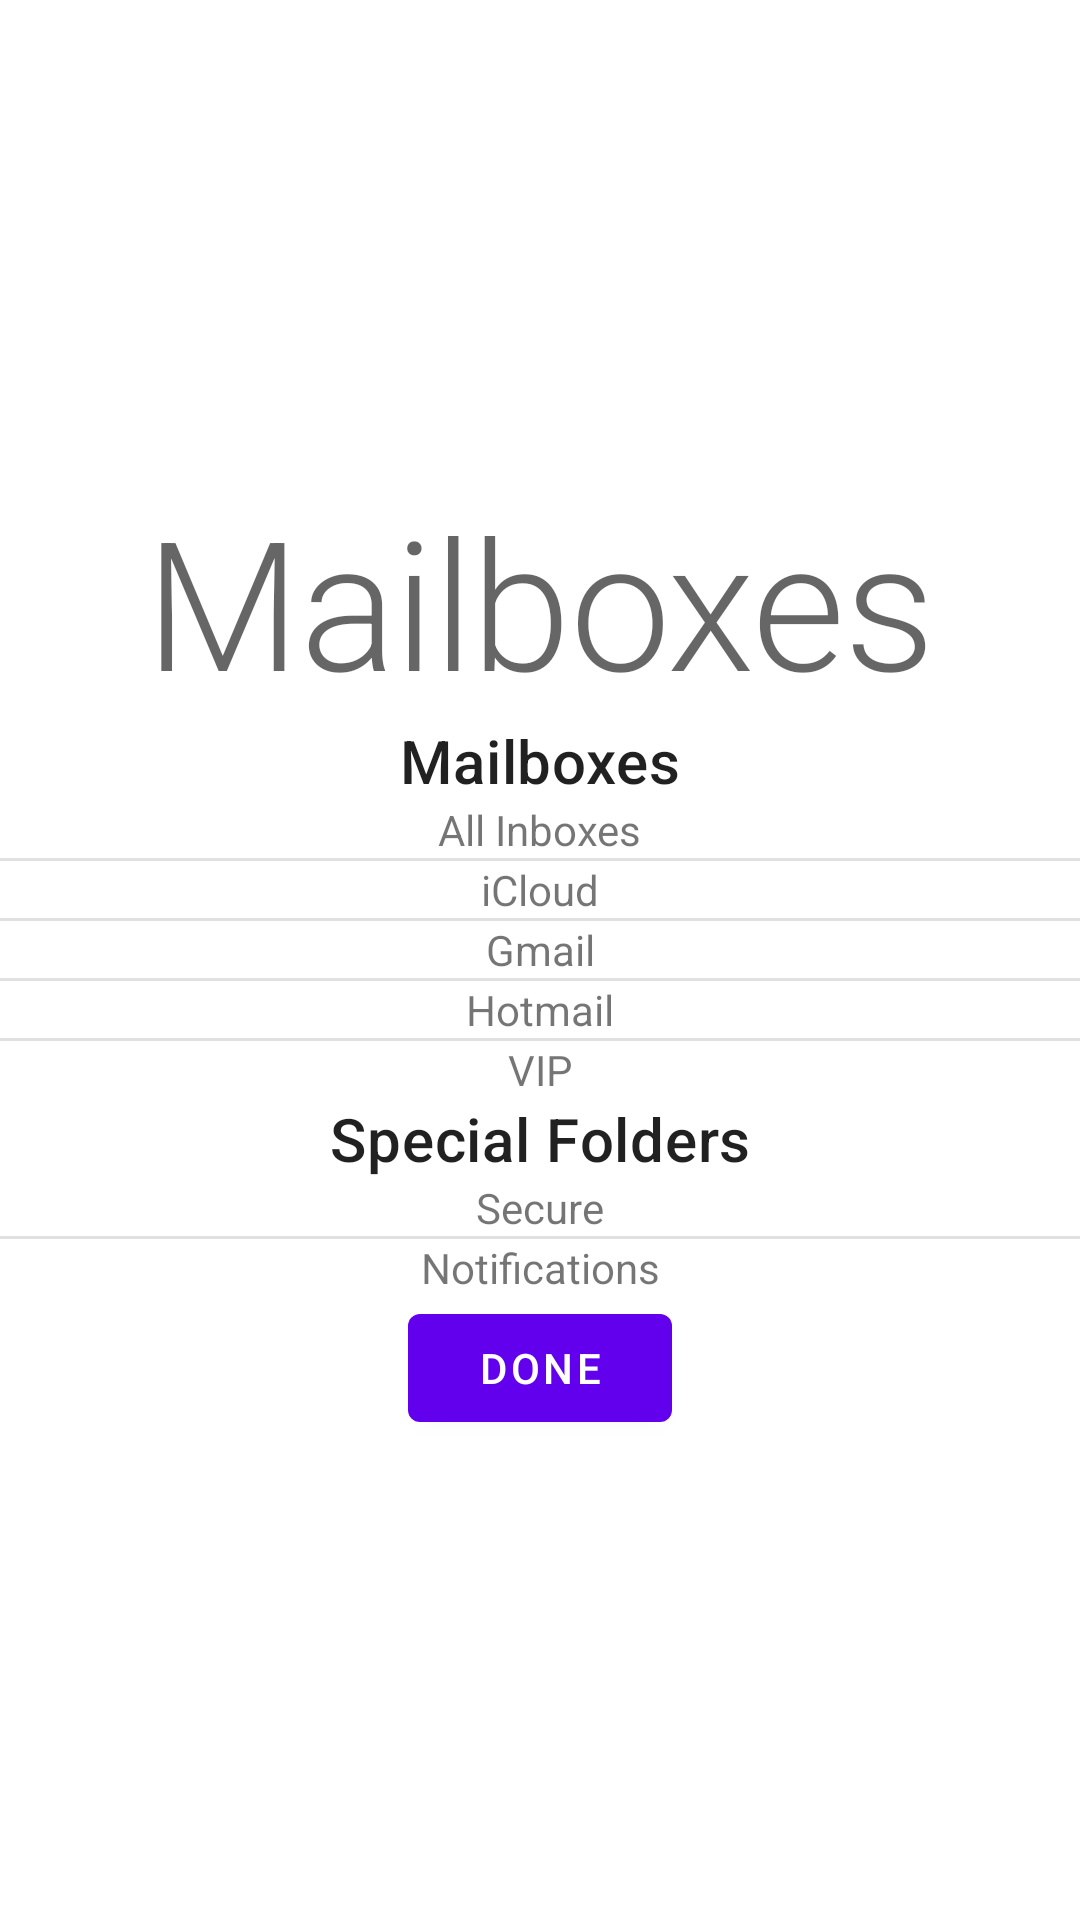

This screen was rendered from an Android layout file. Write that file and the resources it references.
<!-- AndroidManifest.xml: application theme Theme.MailFragments -->
<!-- res/layout/fragment_success.xml -->
<?xml version="1.0" encoding="utf-8"?>
<androidx.constraintlayout.widget.ConstraintLayout
    xmlns:android="http://schemas.android.com/apk/res/android"
    android:layout_width="match_parent"
    android:layout_height="match_parent"
    xmlns:app="http://schemas.android.com/apk/res-auto">

    <com.google.android.material.textview.MaterialTextView
        android:id="@+id/mailboxesheadTv"
        android:layout_width="wrap_content"
        android:layout_height="wrap_content"
        android:textAppearance="@style/TextAppearance.MaterialComponents.Headline2"
        android:text="@string/mailboxes"
        app:layout_constraintTop_toTopOf="parent"
        app:layout_constraintBottom_toTopOf="@id/mailboxesTv"
        app:layout_constraintEnd_toEndOf="parent"
        app:layout_constraintStart_toStartOf="parent"
        app:layout_constraintVertical_chainStyle="packed"/>

    <com.google.android.material.textview.MaterialTextView
        android:id="@+id/mailboxesTv"
        android:layout_width="wrap_content"
        android:layout_height="wrap_content"
        android:textAppearance="@style/TextAppearance.MaterialComponents.Headline6"
        android:text="@string/mailboxes"
        app:layout_constraintTop_toBottomOf="@id/mailboxesheadTv"
        app:layout_constraintBottom_toTopOf="@id/allInboxesTv"
        app:layout_constraintEnd_toEndOf="parent"
        app:layout_constraintStart_toStartOf="parent"/>

    <com.google.android.material.textview.MaterialTextView
        android:id="@+id/allInboxesTv"
        android:layout_width="wrap_content"
        android:layout_height="wrap_content"

        android:text="@string/all_inboxes"
        app:layout_constraintTop_toBottomOf="@id/mailboxesTv"
        app:layout_constraintBottom_toTopOf="@id/alliboxesDiv"
        app:layout_constraintEnd_toEndOf="parent"
        app:layout_constraintStart_toStartOf="parent"/>

    <com.google.android.material.divider.MaterialDivider
        android:id="@+id/alliboxesDiv"
        android:layout_width="match_parent"
        android:layout_height="wrap_content"

        app:layout_constraintTop_toBottomOf="@id/allInboxesTv"
        app:layout_constraintBottom_toTopOf="@id/icloudTv"
        app:layout_constraintEnd_toEndOf="parent"
        app:layout_constraintStart_toStartOf="parent"/>

    <com.google.android.material.textview.MaterialTextView
        android:id="@+id/icloudTv"
        android:layout_width="wrap_content"
        android:layout_height="wrap_content"

        android:text="@string/icloud"
        app:layout_constraintTop_toBottomOf="@id/alliboxesDiv"
        app:layout_constraintBottom_toTopOf="@id/icloudDiv"
        app:layout_constraintEnd_toEndOf="parent"
        app:layout_constraintStart_toStartOf="parent"/>

    <com.google.android.material.divider.MaterialDivider
        android:id="@+id/icloudDiv"
        android:layout_width="match_parent"
        android:layout_height="wrap_content"

        app:layout_constraintTop_toBottomOf="@id/icloudTv"
        app:layout_constraintBottom_toTopOf="@id/gmailTv"
        app:layout_constraintEnd_toEndOf="parent"
        app:layout_constraintStart_toStartOf="parent"/>

    <com.google.android.material.textview.MaterialTextView
        android:id="@+id/gmailTv"
        android:layout_width="wrap_content"
        android:layout_height="wrap_content"

        android:text="@string/gmail"
        app:layout_constraintTop_toBottomOf="@id/icloudDiv"
        app:layout_constraintBottom_toTopOf="@id/gmailDiv"
        app:layout_constraintEnd_toEndOf="parent"
        app:layout_constraintStart_toStartOf="parent"/>

    <com.google.android.material.divider.MaterialDivider
        android:id="@+id/gmailDiv"
        android:layout_width="match_parent"
        android:layout_height="wrap_content"

        app:layout_constraintTop_toBottomOf="@id/gmailTv"
        app:layout_constraintBottom_toTopOf="@id/hotmailTv"
        app:layout_constraintEnd_toEndOf="parent"
        app:layout_constraintStart_toStartOf="parent"/>

    <com.google.android.material.textview.MaterialTextView
        android:id="@+id/hotmailTv"
        android:layout_width="wrap_content"
        android:layout_height="wrap_content"

        android:text="@string/hotmail"
        app:layout_constraintTop_toBottomOf="@id/gmailDiv"
        app:layout_constraintBottom_toTopOf="@id/hotmailDiv"
        app:layout_constraintEnd_toEndOf="parent"
        app:layout_constraintStart_toStartOf="parent"/>

    <com.google.android.material.divider.MaterialDivider
        android:id="@+id/hotmailDiv"
        android:layout_width="match_parent"
        android:layout_height="wrap_content"

        app:layout_constraintTop_toBottomOf="@id/hotmailTv"
        app:layout_constraintBottom_toTopOf="@id/vipTv"
        app:layout_constraintEnd_toEndOf="parent"
        app:layout_constraintStart_toStartOf="parent"/>

    <com.google.android.material.textview.MaterialTextView
        android:id="@+id/vipTv"
        android:layout_width="wrap_content"
        android:layout_height="wrap_content"

        android:text="@string/vip"
        app:layout_constraintTop_toBottomOf="@id/hotmailDiv"
        app:layout_constraintBottom_toTopOf="@id/specialFoldersTv"
        app:layout_constraintEnd_toEndOf="parent"
        app:layout_constraintStart_toStartOf="parent"/>

    <com.google.android.material.textview.MaterialTextView
        android:id="@+id/specialFoldersTv"
        android:layout_width="wrap_content"
        android:layout_height="wrap_content"
        android:textAppearance="@style/TextAppearance.MaterialComponents.Headline6"
        android:text="@string/special_folders"
        app:layout_constraintTop_toBottomOf="@id/vipTv"
        app:layout_constraintBottom_toTopOf="@id/secureTv"
        app:layout_constraintEnd_toEndOf="parent"
        app:layout_constraintStart_toStartOf="parent"/>

    <com.google.android.material.textview.MaterialTextView
        android:id="@+id/secureTv"
        android:layout_width="wrap_content"
        android:layout_height="wrap_content"

        android:text="@string/secure"
        app:layout_constraintTop_toBottomOf="@id/specialFoldersTv"
        app:layout_constraintBottom_toTopOf="@id/secureDiv"
        app:layout_constraintEnd_toEndOf="parent"
        app:layout_constraintStart_toStartOf="parent"/>

    <com.google.android.material.divider.MaterialDivider
        android:id="@+id/secureDiv"
        android:layout_width="match_parent"
        android:layout_height="wrap_content"

        app:layout_constraintTop_toBottomOf="@id/secureTv"
        app:layout_constraintBottom_toTopOf="@id/notificationsTV"
        app:layout_constraintEnd_toEndOf="parent"
        app:layout_constraintStart_toStartOf="parent"/>

    <com.google.android.material.textview.MaterialTextView
        android:id="@+id/notificationsTV"
        android:layout_width="wrap_content"
        android:layout_height="wrap_content"

        android:text="@string/notifications"
        app:layout_constraintTop_toBottomOf="@id/secureDiv"
        app:layout_constraintBottom_toTopOf="@id/doneBtn"
        app:layout_constraintEnd_toEndOf="parent"
        app:layout_constraintStart_toStartOf="parent"/>

    <com.google.android.material.button.MaterialButton
        android:id="@+id/doneBtn"
        android:layout_width="wrap_content"
        android:layout_height="wrap_content"
        android:enabled="true"
        android:text="@string/done"
        app:layout_constraintTop_toBottomOf="@id/notificationsTV"
        app:layout_constraintBottom_toBottomOf="parent"
        app:layout_constraintStart_toStartOf="parent"
        app:layout_constraintEnd_toEndOf="parent"/>










</androidx.constraintlayout.widget.ConstraintLayout>
<!-- resources referenced by this layout -->
<resources>
  <string name="all_inboxes">All Inboxes</string>
  <string name="done">Done</string>
  <string name="gmail">Gmail</string>
  <string name="hotmail">Hotmail</string>
  <string name="icloud">iCloud</string>
  <string name="mailboxes">Mailboxes</string>
  <string name="notifications">Notifications</string>
  <string name="secure">Secure</string>
  <string name="special_folders">Special Folders</string>
  <string name="vip">VIP</string>
  <style name="Theme.MailFragments" parent="Theme.MaterialComponents.DayNight.DarkActionBar">
          
          <item name="colorPrimary">@color/purple_500</item>
          <item name="colorPrimaryVariant">@color/purple_700</item>
          <item name="colorOnPrimary">@color/white</item>
          
          <item name="colorSecondary">@color/teal_200</item>
          <item name="colorSecondaryVariant">@color/teal_700</item>
          <item name="colorOnSecondary">@color/black</item>
          
          <item name="android:statusBarColor" tools:targetApi="l">?attr/colorPrimaryVariant</item>
          
      </style>
  <!-- not gathered from this repository: default colours our renderer supplied (Android Studio template values) -->
  <color name="purple_500">#FF6200EE</color>
  <color name="purple_700">#FF3700B3</color>
  <color name="teal_200">#FF03DAC5</color>
  <color name="teal_700">#FF018786</color>
  <color name="black">#FF000000</color>
  <color name="white">#FFFFFFFF</color>
</resources>
